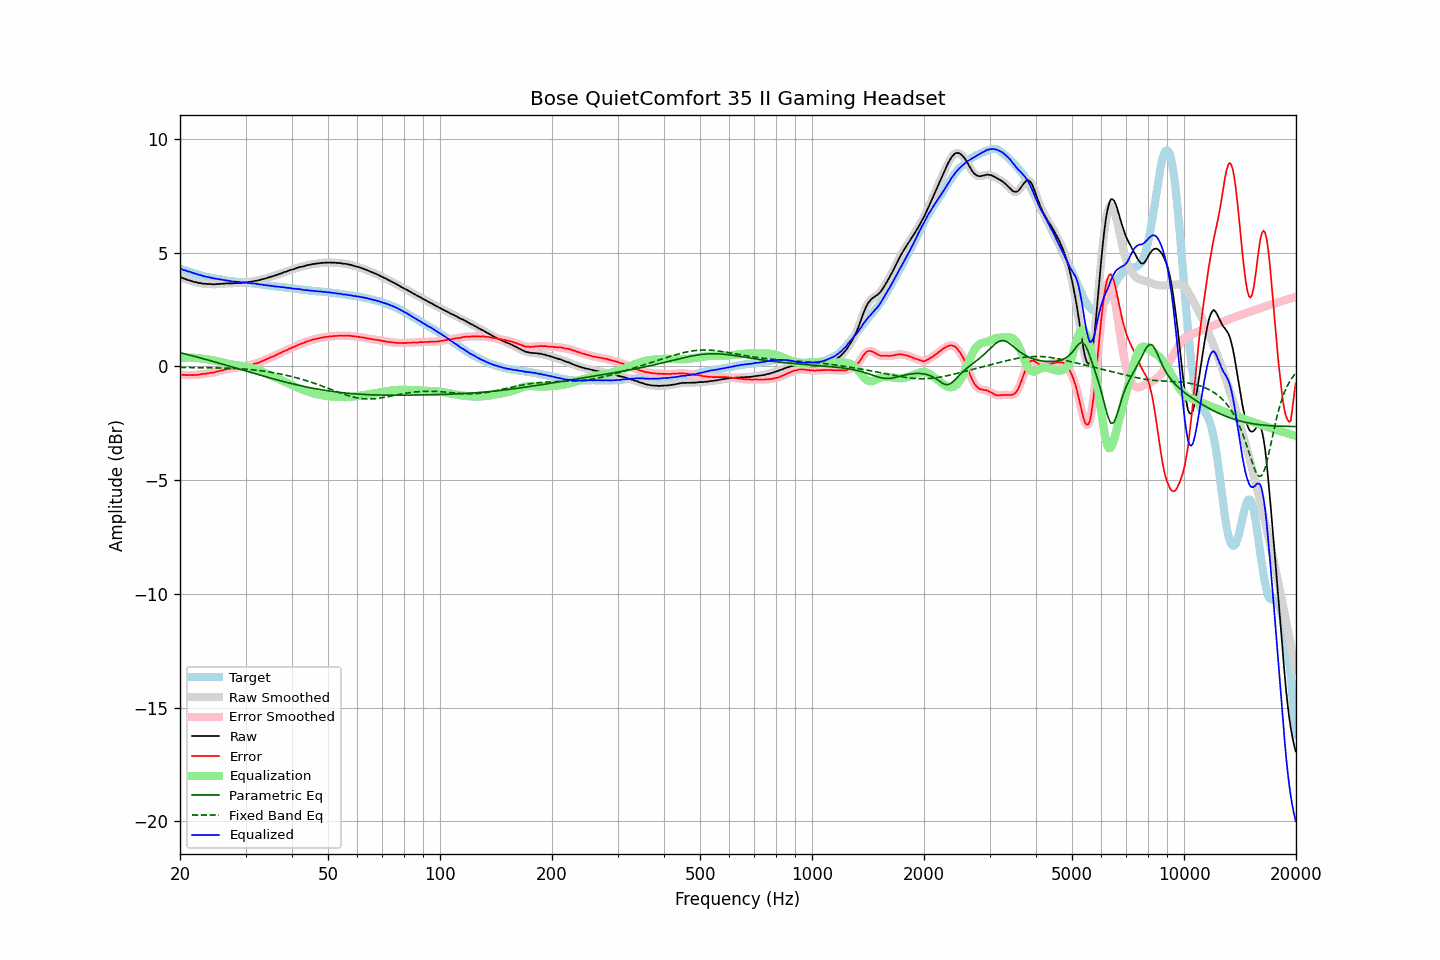

Data behind this chart, as committed beside it:
frequency, raw, error, smoothed, error_smoothed, equalization, parametric_eq, fixed_band_eq, equalized_raw, equalized_smoothed, target
20.00, 3.94, -0.36, 3.94, -0.35, 0.36, 0.60, -0.05, 4.30, 4.30, 4.30
20.20, 3.91, -0.36, 3.91, -0.37, 0.36, 0.59, -0.05, 4.27, 4.27, 4.27
20.40, 3.87, -0.37, 3.87, -0.37, 0.37, 0.57, -0.05, 4.24, 4.25, 4.24
20.61, 3.85, -0.37, 3.85, -0.38, 0.38, 0.55, -0.05, 4.23, 4.22, 4.22
20.81, 3.82, -0.38, 3.82, -0.38, 0.38, 0.53, -0.05, 4.20, 4.20, 4.20
21.02, 3.79, -0.38, 3.80, -0.38, 0.38, 0.52, -0.05, 4.17, 4.18, 4.17
21.23, 3.78, -0.37, 3.77, -0.38, 0.38, 0.50, -0.05, 4.16, 4.16, 4.15
21.44, 3.75, -0.38, 3.75, -0.38, 0.38, 0.48, -0.05, 4.13, 4.13, 4.13
21.66, 3.73, -0.38, 3.73, -0.38, 0.38, 0.46, -0.05, 4.11, 4.11, 4.11
21.87, 3.71, -0.38, 3.71, -0.38, 0.38, 0.44, -0.05, 4.09, 4.09, 4.09
22.09, 3.70, -0.37, 3.69, -0.38, 0.37, 0.42, -0.05, 4.07, 4.07, 4.07
22.31, 3.68, -0.37, 3.68, -0.37, 0.37, 0.40, -0.05, 4.05, 4.05, 4.05
22.54, 3.66, -0.36, 3.67, -0.36, 0.36, 0.39, -0.05, 4.02, 4.03, 4.02
22.76, 3.66, -0.34, 3.65, -0.35, 0.35, 0.37, -0.06, 4.01, 4.00, 4.00
22.99, 3.64, -0.34, 3.64, -0.34, 0.34, 0.35, -0.06, 3.98, 3.98, 3.98
23.22, 3.63, -0.33, 3.63, -0.33, 0.33, 0.33, -0.06, 3.96, 3.96, 3.96
23.45, 3.63, -0.32, 3.63, -0.32, 0.32, 0.31, -0.06, 3.95, 3.94, 3.95
23.69, 3.62, -0.31, 3.62, -0.31, 0.31, 0.29, -0.06, 3.93, 3.93, 3.93
23.92, 3.62, -0.30, 3.62, -0.30, 0.30, 0.27, -0.06, 3.92, 3.92, 3.92
24.16, 3.62, -0.28, 3.62, -0.29, 0.29, 0.25, -0.06, 3.91, 3.90, 3.90
24.40, 3.61, -0.28, 3.61, -0.27, 0.27, 0.23, -0.06, 3.88, 3.89, 3.89
24.65, 3.61, -0.27, 3.61, -0.26, 0.26, 0.21, -0.06, 3.87, 3.87, 3.88
24.89, 3.61, -0.25, 3.61, -0.25, 0.25, 0.19, -0.07, 3.86, 3.86, 3.86
25.14, 3.62, -0.23, 3.62, -0.23, 0.23, 0.17, -0.07, 3.85, 3.85, 3.85
25.39, 3.62, -0.21, 3.62, -0.21, 0.21, 0.15, -0.07, 3.83, 3.83, 3.83
25.65, 3.63, -0.19, 3.63, -0.20, 0.20, 0.13, -0.07, 3.83, 3.82, 3.82
25.91, 3.63, -0.18, 3.63, -0.18, 0.18, 0.11, -0.07, 3.81, 3.81, 3.81
26.16, 3.64, -0.16, 3.64, -0.16, 0.16, 0.09, -0.07, 3.80, 3.80, 3.80
26.43, 3.64, -0.14, 3.64, -0.14, 0.14, 0.07, -0.08, 3.78, 3.79, 3.78
26.69, 3.65, -0.12, 3.65, -0.12, 0.13, 0.05, -0.08, 3.78, 3.78, 3.77
26.96, 3.65, -0.11, 3.65, -0.11, 0.11, 0.03, -0.08, 3.76, 3.76, 3.76
27.23, 3.65, -0.10, 3.65, -0.10, 0.10, 0.00, -0.08, 3.75, 3.75, 3.75
27.50, 3.65, -0.09, 3.65, -0.09, 0.09, -0.02, -0.09, 3.74, 3.74, 3.74
27.77, 3.65, -0.09, 3.65, -0.08, 0.08, -0.04, -0.09, 3.73, 3.73, 3.74
28.05, 3.66, -0.07, 3.66, -0.07, 0.07, -0.06, -0.09, 3.73, 3.72, 3.73
28.33, 3.66, -0.06, 3.66, -0.06, 0.06, -0.08, -0.10, 3.72, 3.72, 3.72
28.62, 3.67, -0.05, 3.67, -0.05, 0.05, -0.10, -0.10, 3.72, 3.71, 3.71
28.90, 3.67, -0.03, 3.67, -0.04, 0.04, -0.12, -0.10, 3.71, 3.71, 3.70
29.19, 3.67, -0.03, 3.67, -0.03, 0.03, -0.14, -0.11, 3.70, 3.70, 3.70
29.48, 3.68, -0.01, 3.68, -0.01, 0.01, -0.16, -0.11, 3.69, 3.69, 3.69
29.78, 3.69, -0.00, 3.69, -0.00, 0.00, -0.18, -0.12, 3.69, 3.69, 3.69
30.08, 3.69, 0.01, 3.69, 0.01, -0.01, -0.20, -0.12, 3.68, 3.68, 3.68
30.38, 3.70, 0.02, 3.70, 0.03, -0.03, -0.22, -0.13, 3.67, 3.67, 3.68
30.68, 3.71, 0.04, 3.71, 0.04, -0.04, -0.24, -0.13, 3.67, 3.66, 3.67
30.99, 3.72, 0.06, 3.72, 0.06, -0.06, -0.27, -0.14, 3.66, 3.66, 3.66
31.30, 3.73, 0.08, 3.73, 0.08, -0.08, -0.29, -0.15, 3.65, 3.65, 3.65
31.61, 3.75, 0.11, 3.75, 0.10, -0.10, -0.31, -0.15, 3.65, 3.64, 3.64
31.93, 3.76, 0.13, 3.76, 0.12, -0.12, -0.33, -0.16, 3.64, 3.64, 3.63
32.24, 3.77, 0.14, 3.77, 0.15, -0.15, -0.35, -0.17, 3.62, 3.62, 3.63
32.57, 3.79, 0.17, 3.79, 0.17, -0.17, -0.37, -0.18, 3.62, 3.61, 3.62
32.89, 3.80, 0.19, 3.81, 0.20, -0.20, -0.39, -0.19, 3.60, 3.60, 3.61
33.22, 3.83, 0.24, 3.82, 0.23, -0.23, -0.41, -0.20, 3.60, 3.59, 3.59
33.55, 3.84, 0.26, 3.84, 0.26, -0.26, -0.43, -0.21, 3.58, 3.58, 3.58
33.89, 3.86, 0.29, 3.86, 0.29, -0.29, -0.45, -0.22, 3.57, 3.57, 3.57
34.23, 3.88, 0.32, 3.88, 0.32, -0.32, -0.47, -0.23, 3.56, 3.56, 3.56
34.57, 3.91, 0.35, 3.91, 0.35, -0.35, -0.49, -0.24, 3.56, 3.56, 3.56
34.92, 3.93, 0.38, 3.93, 0.38, -0.38, -0.51, -0.25, 3.55, 3.55, 3.55
35.27, 3.95, 0.42, 3.95, 0.41, -0.41, -0.53, -0.26, 3.54, 3.54, 3.53
35.62, 3.97, 0.44, 3.97, 0.44, -0.44, -0.55, -0.27, 3.53, 3.53, 3.53
35.97, 3.99, 0.47, 3.99, 0.47, -0.48, -0.57, -0.29, 3.51, 3.52, 3.52
... 635 more rows
